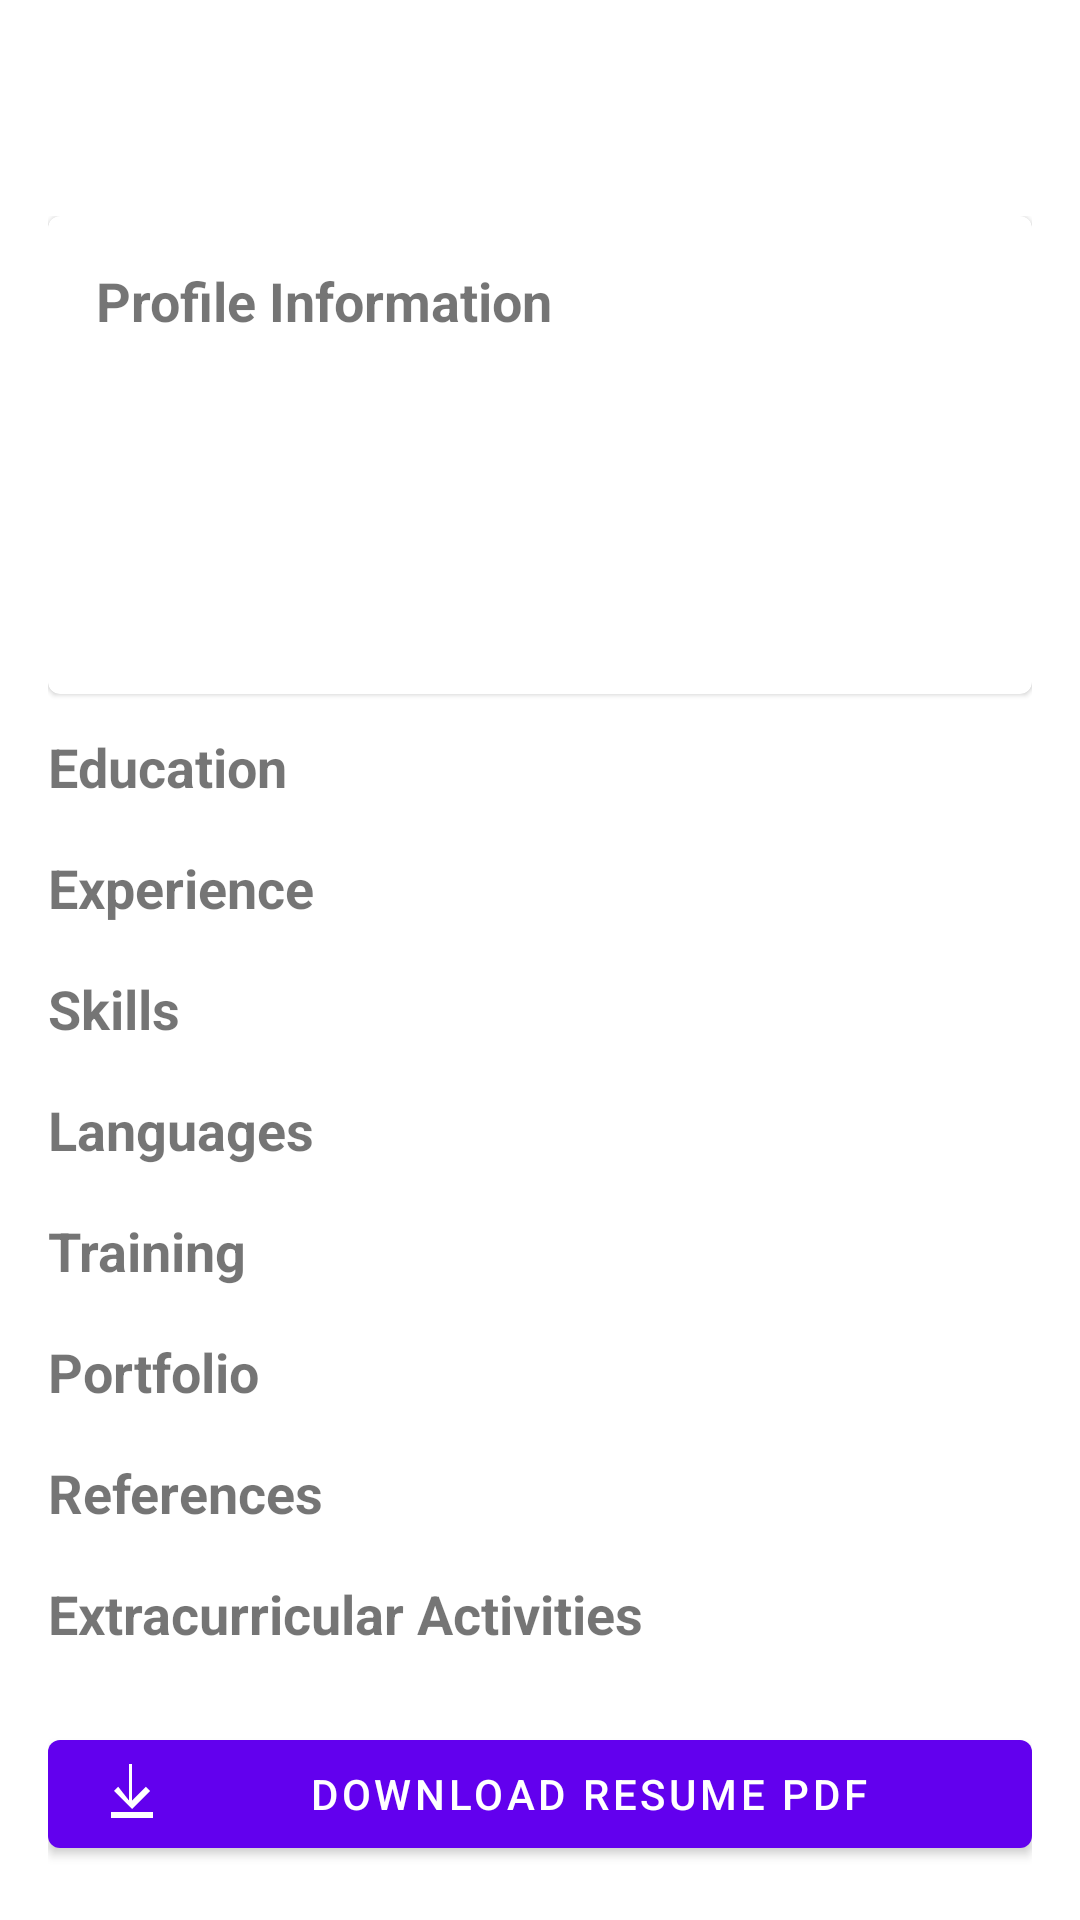

This screen was rendered from an Android layout file. Write that file and the resources it references.
<!-- AndroidManifest.xml: application theme Theme.WorkBridgeAndroid -->
<!-- res/layout/activity_resume.xml -->
<?xml version="1.0" encoding="utf-8"?>
<LinearLayout xmlns:android="http://schemas.android.com/apk/res/android"
    xmlns:app="http://schemas.android.com/apk/res-auto"
    android:layout_width="match_parent"
    android:layout_height="match_parent"
    android:orientation="vertical">

    <com.google.android.material.appbar.MaterialToolbar
        android:id="@+id/toolbar"
        android:layout_width="match_parent"
        android:layout_height="?attr/actionBarSize"
        android:title="My Resume"
        app:titleCentered="true" />

    <ScrollView
        android:layout_width="match_parent"
        android:layout_height="0dp"
        android:layout_weight="1">

        <LinearLayout
            android:layout_width="match_parent"
            android:layout_height="wrap_content"
            android:orientation="vertical"
            android:padding="16dp">

            
            
            

            <com.google.android.material.card.MaterialCardView
                android:layout_width="match_parent"
                android:layout_height="wrap_content"
                android:layout_marginBottom="12dp">

                <LinearLayout
                    android:layout_width="match_parent"
                    android:layout_height="wrap_content"
                    android:orientation="vertical"
                    android:padding="16dp">

                    <TextView
                        android:layout_width="wrap_content"
                        android:layout_height="wrap_content"
                        android:text="Profile Information"
                        android:textSize="18sp"
                        android:textStyle="bold" />

                    <TextView
                        android:id="@+id/tvName"
                        android:layout_width="wrap_content"
                        android:layout_height="wrap_content" />

                    <TextView
                        android:id="@+id/tvHeadline"
                        android:layout_width="wrap_content"
                        android:layout_height="wrap_content" />

                    <TextView
                        android:id="@+id/tvPhone"
                        android:layout_width="wrap_content"
                        android:layout_height="wrap_content" />

                    <TextView
                        android:id="@+id/tvEmail"
                        android:layout_width="wrap_content"
                        android:layout_height="wrap_content" />

                    <TextView
                        android:id="@+id/tvCareerObjective"
                        android:layout_width="match_parent"
                        android:layout_height="wrap_content"
                        android:paddingTop="8dp" />

                </LinearLayout>

            </com.google.android.material.card.MaterialCardView>

            

            <TextView
                android:layout_width="wrap_content"
                android:layout_height="wrap_content"
                android:text="Education"
                android:textSize="18sp"
                android:textStyle="bold" />

            <androidx.recyclerview.widget.RecyclerView
                android:id="@+id/rvEducation"
                android:layout_width="match_parent"
                android:layout_height="wrap_content"
                android:nestedScrollingEnabled="false" />

            

            <TextView
                android:layout_width="wrap_content"
                android:layout_height="wrap_content"
                android:paddingTop="16dp"
                android:text="Experience"
                android:textSize="18sp"
                android:textStyle="bold" />

            <androidx.recyclerview.widget.RecyclerView
                android:id="@+id/rvExperience"
                android:layout_width="match_parent"
                android:layout_height="wrap_content"
                android:nestedScrollingEnabled="false" />

            

            <TextView
                android:layout_width="wrap_content"
                android:layout_height="wrap_content"
                android:paddingTop="16dp"
                android:text="Skills"
                android:textSize="18sp"
                android:textStyle="bold" />

            <androidx.recyclerview.widget.RecyclerView
                android:id="@+id/rvSkill"
                android:layout_width="match_parent"
                android:layout_height="wrap_content"
                android:nestedScrollingEnabled="false" />

            

            <TextView
                android:layout_width="wrap_content"
                android:layout_height="wrap_content"
                android:paddingTop="16dp"
                android:text="Languages"
                android:textSize="18sp"
                android:textStyle="bold" />

            <androidx.recyclerview.widget.RecyclerView
                android:id="@+id/rvLanguage"
                android:layout_width="match_parent"
                android:layout_height="wrap_content"
                android:nestedScrollingEnabled="false" />

            

            <TextView
                android:layout_width="wrap_content"
                android:layout_height="wrap_content"
                android:paddingTop="16dp"
                android:text="Training"
                android:textSize="18sp"
                android:textStyle="bold" />

            <androidx.recyclerview.widget.RecyclerView
                android:id="@+id/rvTraining"
                android:layout_width="match_parent"
                android:layout_height="wrap_content"
                android:nestedScrollingEnabled="false" />

            

            <TextView
                android:layout_width="wrap_content"
                android:layout_height="wrap_content"
                android:paddingTop="16dp"
                android:text="Portfolio"
                android:textSize="18sp"
                android:textStyle="bold" />

            <androidx.recyclerview.widget.RecyclerView
                android:id="@+id/rvPortfolio"
                android:layout_width="match_parent"
                android:layout_height="wrap_content"
                android:nestedScrollingEnabled="false" />

            

            <TextView
                android:layout_width="wrap_content"
                android:layout_height="wrap_content"
                android:paddingTop="16dp"
                android:text="References"
                android:textSize="18sp"
                android:textStyle="bold" />

            <androidx.recyclerview.widget.RecyclerView
                android:id="@+id/rvReference"
                android:layout_width="match_parent"
                android:layout_height="wrap_content"
                android:nestedScrollingEnabled="false" />

            

            <TextView
                android:layout_width="wrap_content"
                android:layout_height="wrap_content"
                android:paddingTop="16dp"
                android:text="Extracurricular Activities"
                android:textSize="18sp"
                android:textStyle="bold" />

            <androidx.recyclerview.widget.RecyclerView
                android:id="@+id/rvExtracurricular"
                android:layout_width="match_parent"
                android:layout_height="wrap_content"
                android:nestedScrollingEnabled="false" />

            <com.google.android.material.button.MaterialButton
                android:id="@+id/btnDownloadPdf"
                android:layout_width="match_parent"
                android:layout_height="wrap_content"
                android:layout_marginTop="24dp"
                android:text="Download Resume PDF"
                app:icon="@drawable/ic_download" />

        </LinearLayout>

    </ScrollView>

</LinearLayout>
<!-- resources referenced by this layout -->
<resources>
  <!-- drawable ic_download (drawable) -->
  <vector xmlns:android="http://schemas.android.com/apk/res/android"
      android:width="24dp"
      android:height="24dp"
      android:viewportWidth="24"
      android:viewportHeight="24">
  
      <path
          android:fillColor="#FFFFFFFF"
          android:pathData="M5,20h14v-2H5v2zM12,2v12.17l4.59-4.58L18,11l-6,6-6-6 1.41-1.41L11,14.17V2h1z" />
  
  </vector>
  <style name="Theme.WorkBridgeAndroid" parent="Theme.MaterialComponents.DayNight.NoActionBar">
          
          <item name="colorPrimary">@color/purple_500</item>
          <item name="colorPrimaryVariant">@color/purple_700</item>
          <item name="colorOnPrimary">@color/white</item>
          
          <item name="colorSecondary">@color/teal_200</item>
          <item name="colorSecondaryVariant">@color/teal_700</item>
          <item name="colorOnSecondary">@color/black</item>
          
          <item name="android:statusBarColor">?attr/colorPrimaryVariant</item>
          
      </style>
  <!-- not gathered from this repository: default colours our renderer supplied (Android Studio template values) -->
  <color name="purple_500">#FF6200EE</color>
  <color name="purple_700">#FF3700B3</color>
  <color name="teal_200">#FF03DAC5</color>
  <color name="teal_700">#FF018786</color>
  <color name="black">#FF000000</color>
  <color name="white">#FFFFFFFF</color>
</resources>
